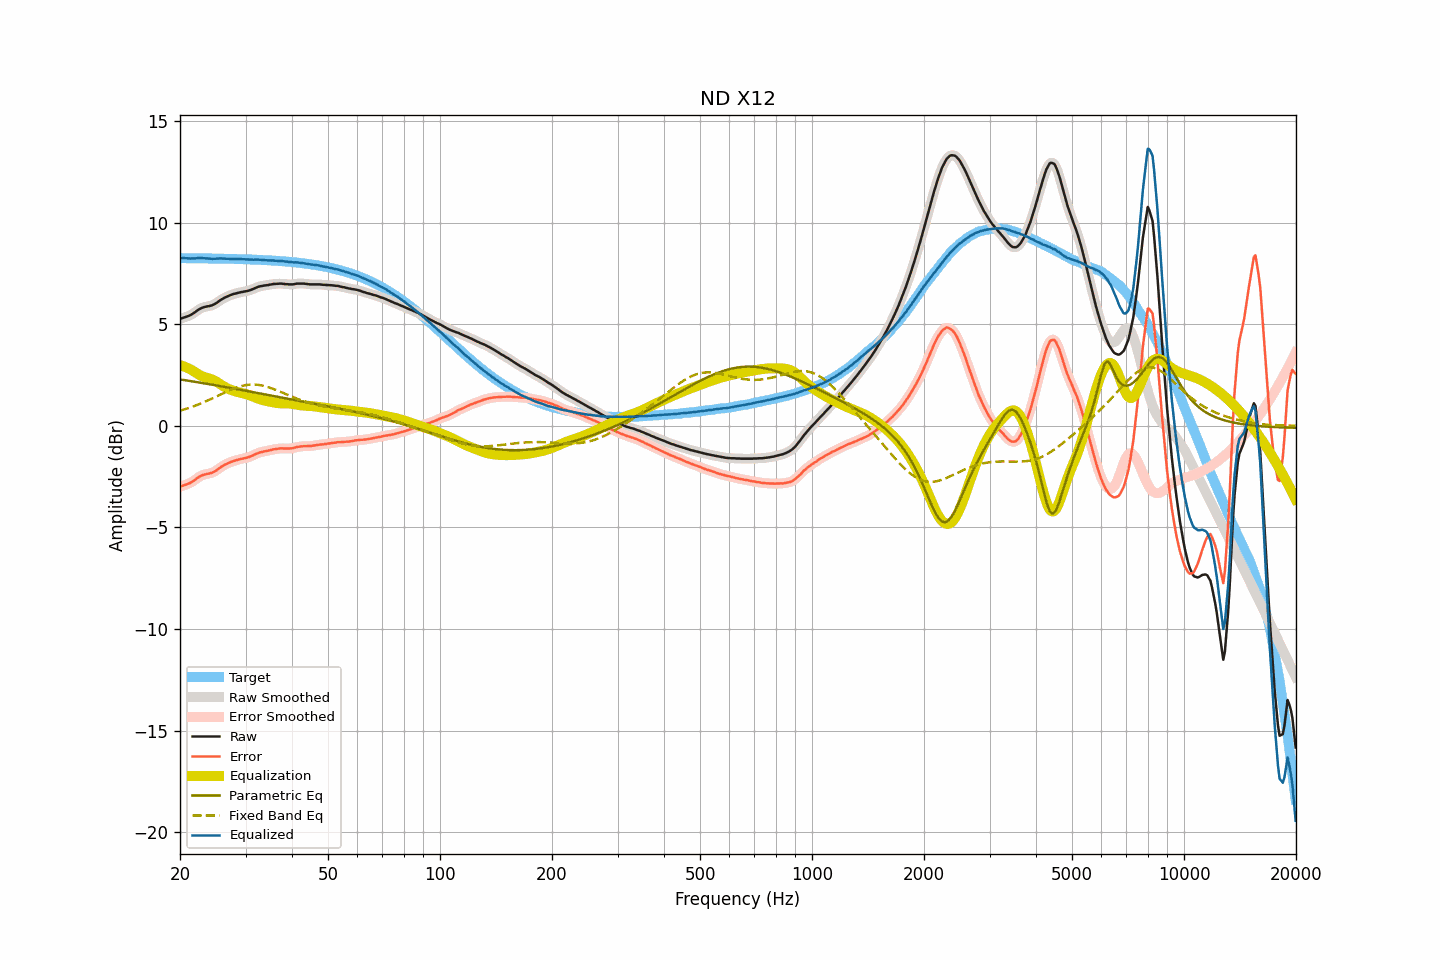

The data file committed next to this chart (first rows):
frequency, raw, smoothed, error, error_smoothed, equalization, parametric_eq, fixed_band_eq, equalized_raw, equalized_smoothed, target
20.00, 5.27, 5.27, -2.99, -2.99, 2.99, 2.29, 0.75, 8.26, 8.26, 8.26
20.20, 5.30, 5.30, -2.96, -2.96, 2.97, 2.28, 0.77, 8.26, 8.26, 8.26
20.40, 5.33, 5.32, -2.93, -2.93, 2.94, 2.26, 0.80, 8.27, 8.26, 8.26
20.61, 5.35, 5.35, -2.91, -2.91, 2.91, 2.25, 0.82, 8.26, 8.26, 8.26
20.81, 5.38, 5.38, -2.88, -2.88, 2.88, 2.24, 0.85, 8.26, 8.25, 8.26
21.02, 5.41, 5.41, -2.85, -2.85, 2.84, 2.23, 0.87, 8.25, 8.25, 8.26
21.23, 5.44, 5.44, -2.82, -2.82, 2.80, 2.22, 0.90, 8.24, 8.24, 8.26
21.44, 5.48, 5.48, -2.78, -2.78, 2.76, 2.20, 0.93, 8.24, 8.24, 8.25
21.66, 5.53, 5.53, -2.73, -2.73, 2.72, 2.19, 0.95, 8.24, 8.24, 8.25
21.87, 5.58, 5.58, -2.67, -2.67, 2.67, 2.18, 0.98, 8.24, 8.25, 8.25
22.09, 5.64, 5.64, -2.61, -2.61, 2.61, 2.16, 1.01, 8.25, 8.25, 8.25
22.31, 5.70, 5.69, -2.55, -2.56, 2.56, 2.15, 1.04, 8.26, 8.26, 8.25
22.54, 5.75, 5.75, -2.50, -2.50, 2.51, 2.14, 1.07, 8.26, 8.26, 8.25
22.76, 5.79, 5.79, -2.46, -2.46, 2.47, 2.12, 1.11, 8.26, 8.26, 8.25
22.99, 5.83, 5.82, -2.42, -2.43, 2.44, 2.11, 1.14, 8.26, 8.26, 8.25
23.22, 5.85, 5.85, -2.40, -2.40, 2.41, 2.10, 1.17, 8.25, 8.26, 8.25
23.45, 5.87, 5.87, -2.38, -2.38, 2.38, 2.08, 1.21, 8.25, 8.25, 8.25
23.69, 5.89, 5.88, -2.36, -2.36, 2.36, 2.07, 1.24, 8.25, 8.25, 8.25
23.92, 5.90, 5.90, -2.35, -2.34, 2.34, 2.06, 1.28, 8.24, 8.24, 8.24
24.16, 5.92, 5.92, -2.33, -2.33, 2.32, 2.04, 1.31, 8.23, 8.23, 8.24
24.40, 5.94, 5.94, -2.30, -2.30, 2.29, 2.03, 1.35, 8.22, 8.23, 8.24
24.65, 5.98, 5.98, -2.26, -2.26, 2.25, 2.02, 1.39, 8.23, 8.23, 8.24
24.89, 6.02, 6.02, -2.22, -2.22, 2.21, 2.00, 1.42, 8.23, 8.23, 8.24
25.14, 6.07, 6.07, -2.17, -2.17, 2.16, 1.99, 1.46, 8.23, 8.23, 8.24
25.39, 6.13, 6.13, -2.11, -2.11, 2.11, 1.97, 1.50, 8.24, 8.24, 8.24
25.65, 6.19, 6.18, -2.05, -2.05, 2.06, 1.96, 1.54, 8.25, 8.24, 8.23
25.91, 6.24, 6.24, -2.00, -2.00, 2.01, 1.95, 1.58, 8.24, 8.24, 8.23
26.16, 6.28, 6.28, -1.95, -1.95, 1.96, 1.93, 1.61, 8.24, 8.24, 8.23
26.43, 6.33, 6.32, -1.90, -1.91, 1.91, 1.92, 1.65, 8.24, 8.23, 8.23
26.69, 6.36, 6.36, -1.87, -1.87, 1.87, 1.90, 1.69, 8.23, 8.23, 8.23
26.96, 6.40, 6.40, -1.83, -1.83, 1.83, 1.89, 1.72, 8.23, 8.23, 8.23
27.23, 6.43, 6.43, -1.80, -1.80, 1.80, 1.88, 1.76, 8.22, 8.22, 8.22
27.50, 6.46, 6.46, -1.77, -1.76, 1.77, 1.86, 1.79, 8.22, 8.22, 8.22
27.77, 6.49, 6.48, -1.73, -1.74, 1.74, 1.85, 1.82, 8.23, 8.22, 8.22
28.05, 6.51, 6.51, -1.71, -1.71, 1.71, 1.83, 1.85, 8.22, 8.22, 8.22
28.33, 6.53, 6.53, -1.69, -1.69, 1.69, 1.82, 1.88, 8.22, 8.22, 8.22
28.62, 6.55, 6.55, -1.67, -1.67, 1.67, 1.80, 1.91, 8.21, 8.21, 8.21
28.90, 6.57, 6.57, -1.64, -1.65, 1.65, 1.79, 1.93, 8.21, 8.21, 8.21
29.19, 6.59, 6.59, -1.62, -1.62, 1.63, 1.77, 1.96, 8.22, 8.21, 8.21
29.48, 6.60, 6.60, -1.61, -1.61, 1.61, 1.76, 1.98, 8.21, 8.21, 8.21
29.78, 6.62, 6.61, -1.59, -1.59, 1.59, 1.74, 2.00, 8.21, 8.21, 8.21
30.08, 6.63, 6.63, -1.58, -1.57, 1.57, 1.73, 2.01, 8.20, 8.20, 8.20
30.38, 6.65, 6.65, -1.55, -1.55, 1.55, 1.71, 2.02, 8.19, 8.19, 8.20
30.68, 6.67, 6.67, -1.53, -1.53, 1.52, 1.70, 2.03, 8.19, 8.19, 8.20
30.99, 6.70, 6.70, -1.50, -1.50, 1.49, 1.68, 2.04, 8.19, 8.19, 8.19
31.30, 6.73, 6.73, -1.46, -1.46, 1.46, 1.67, 2.04, 8.19, 8.19, 8.19
31.61, 6.76, 6.76, -1.43, -1.43, 1.43, 1.65, 2.04, 8.18, 8.19, 8.19
31.93, 6.80, 6.80, -1.39, -1.39, 1.39, 1.64, 2.03, 8.19, 8.19, 8.18
32.24, 6.83, 6.83, -1.35, -1.35, 1.36, 1.62, 2.03, 8.19, 8.19, 8.18
32.57, 6.86, 6.86, -1.32, -1.32, 1.33, 1.61, 2.02, 8.19, 8.19, 8.18
32.89, 6.88, 6.88, -1.30, -1.30, 1.30, 1.60, 2.01, 8.18, 8.18, 8.17
33.22, 6.89, 6.89, -1.28, -1.28, 1.28, 1.58, 1.99, 8.17, 8.17, 8.17
33.55, 6.91, 6.91, -1.26, -1.26, 1.26, 1.57, 1.97, 8.17, 8.17, 8.17
33.89, 6.92, 6.92, -1.24, -1.25, 1.24, 1.55, 1.95, 8.16, 8.16, 8.16
34.23, 6.93, 6.93, -1.23, -1.23, 1.22, 1.54, 1.93, 8.15, 8.15, 8.16
34.57, 6.94, 6.94, -1.22, -1.21, 1.21, 1.52, 1.91, 8.15, 8.15, 8.15
34.92, 6.96, 6.96, -1.19, -1.19, 1.19, 1.51, 1.88, 8.15, 8.15, 8.15
35.27, 6.97, 6.97, -1.18, -1.17, 1.18, 1.49, 1.85, 8.14, 8.15, 8.14
35.62, 6.99, 6.98, -1.15, -1.16, 1.16, 1.48, 1.82, 8.15, 8.14, 8.14
35.97, 6.99, 6.99, -1.15, -1.14, 1.15, 1.46, 1.79, 8.13, 8.14, 8.13
... 635 more rows
